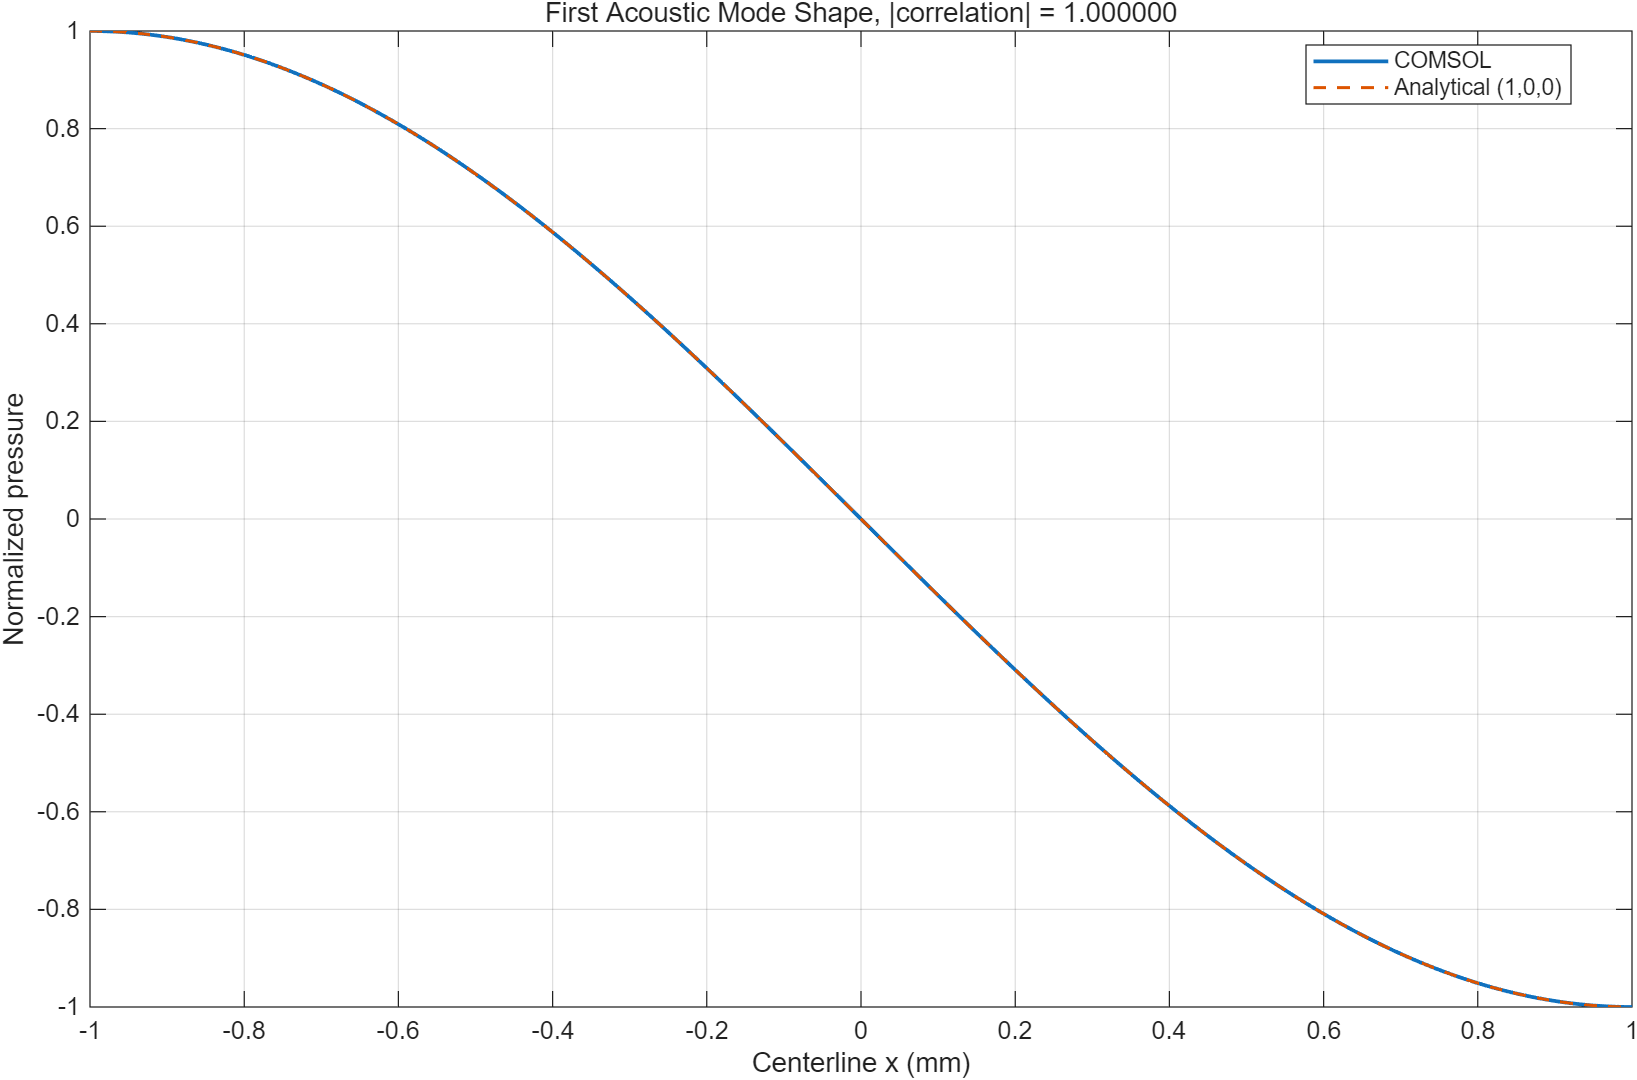

Values plotted in this chart, from the file beside it:
x_m, pressure_pa, normalized_pressure, analytical_mode_100
-0.001, 1.387, 1, 1
-0.00099, 1.387, 0.9999, 0.9999
-0.00098, 1.386, 0.9995, 0.9995
-0.00097, 1.385, 0.9989, 0.9989
-0.00096, 1.384, 0.998, 0.998
-0.00095, 1.383, 0.9969, 0.9969
-0.00094, 1.381, 0.9956, 0.9956
-0.00093, 1.378, 0.994, 0.994
-0.00092, 1.376, 0.9921, 0.9921
-0.00091, 1.373, 0.99, 0.99
-0.0009, 1.37, 0.9877, 0.9877
-0.00089, 1.366, 0.9851, 0.9851
-0.00088, 1.362, 0.9823, 0.9823
-0.00087, 1.358, 0.9792, 0.9792
-0.00086, 1.353, 0.9759, 0.9759
-0.00085, 1.349, 0.9724, 0.9724
-0.00084, 1.343, 0.9686, 0.9686
-0.00083, 1.338, 0.9646, 0.9646
-0.00082, 1.332, 0.9603, 0.9603
-0.00081, 1.326, 0.9558, 0.9558
-0.0008, 1.319, 0.9511, 0.9511
-0.00079, 1.312, 0.9461, 0.9461
-0.00078, 1.305, 0.9409, 0.9409
-0.00077, 1.297, 0.9354, 0.9354
-0.00076, 1.289, 0.9298, 0.9298
-0.00075, 1.281, 0.9239, 0.9239
-0.00074, 1.273, 0.9177, 0.9178
-0.00073, 1.264, 0.9114, 0.9114
-0.00072, 1.255, 0.9048, 0.9048
-0.00071, 1.245, 0.898, 0.898
-0.0007, 1.236, 0.891, 0.891
-0.00069, 1.226, 0.8838, 0.8838
-0.00068, 1.215, 0.8763, 0.8763
-0.00067, 1.205, 0.8686, 0.8686
-0.00066, 1.194, 0.8607, 0.8607
-0.00065, 1.182, 0.8526, 0.8526
-0.00064, 1.171, 0.8443, 0.8443
-0.00063, 1.159, 0.8358, 0.8358
-0.00062, 1.147, 0.827, 0.8271
-0.00061, 1.135, 0.8181, 0.8181
-0.0006, 1.122, 0.809, 0.809
-0.00059, 1.109, 0.7997, 0.7997
-0.00058, 1.096, 0.7902, 0.7902
-0.00057, 1.082, 0.7804, 0.7804
-0.00056, 1.069, 0.7705, 0.7705
-0.00055, 1.055, 0.7604, 0.7604
-0.00054, 1.04, 0.7501, 0.7501
-0.00053, 1.026, 0.7396, 0.7396
-0.00052, 1.011, 0.7289, 0.729
-0.00051, 0.9959, 0.7181, 0.7181
-0.0005, 0.9806, 0.7071, 0.7071
-0.00049, 0.9651, 0.6959, 0.6959
-0.00048, 0.9493, 0.6845, 0.6845
-0.00047, 0.9334, 0.673, 0.673
-0.00046, 0.9172, 0.6613, 0.6613
-0.00045, 0.9007, 0.6495, 0.6494
-0.00044, 0.884, 0.6374, 0.6374
-0.00043, 0.8671, 0.6253, 0.6252
-0.00042, 0.85, 0.6129, 0.6129
-0.00041, 0.8327, 0.6004, 0.6004
... 141 more rows
